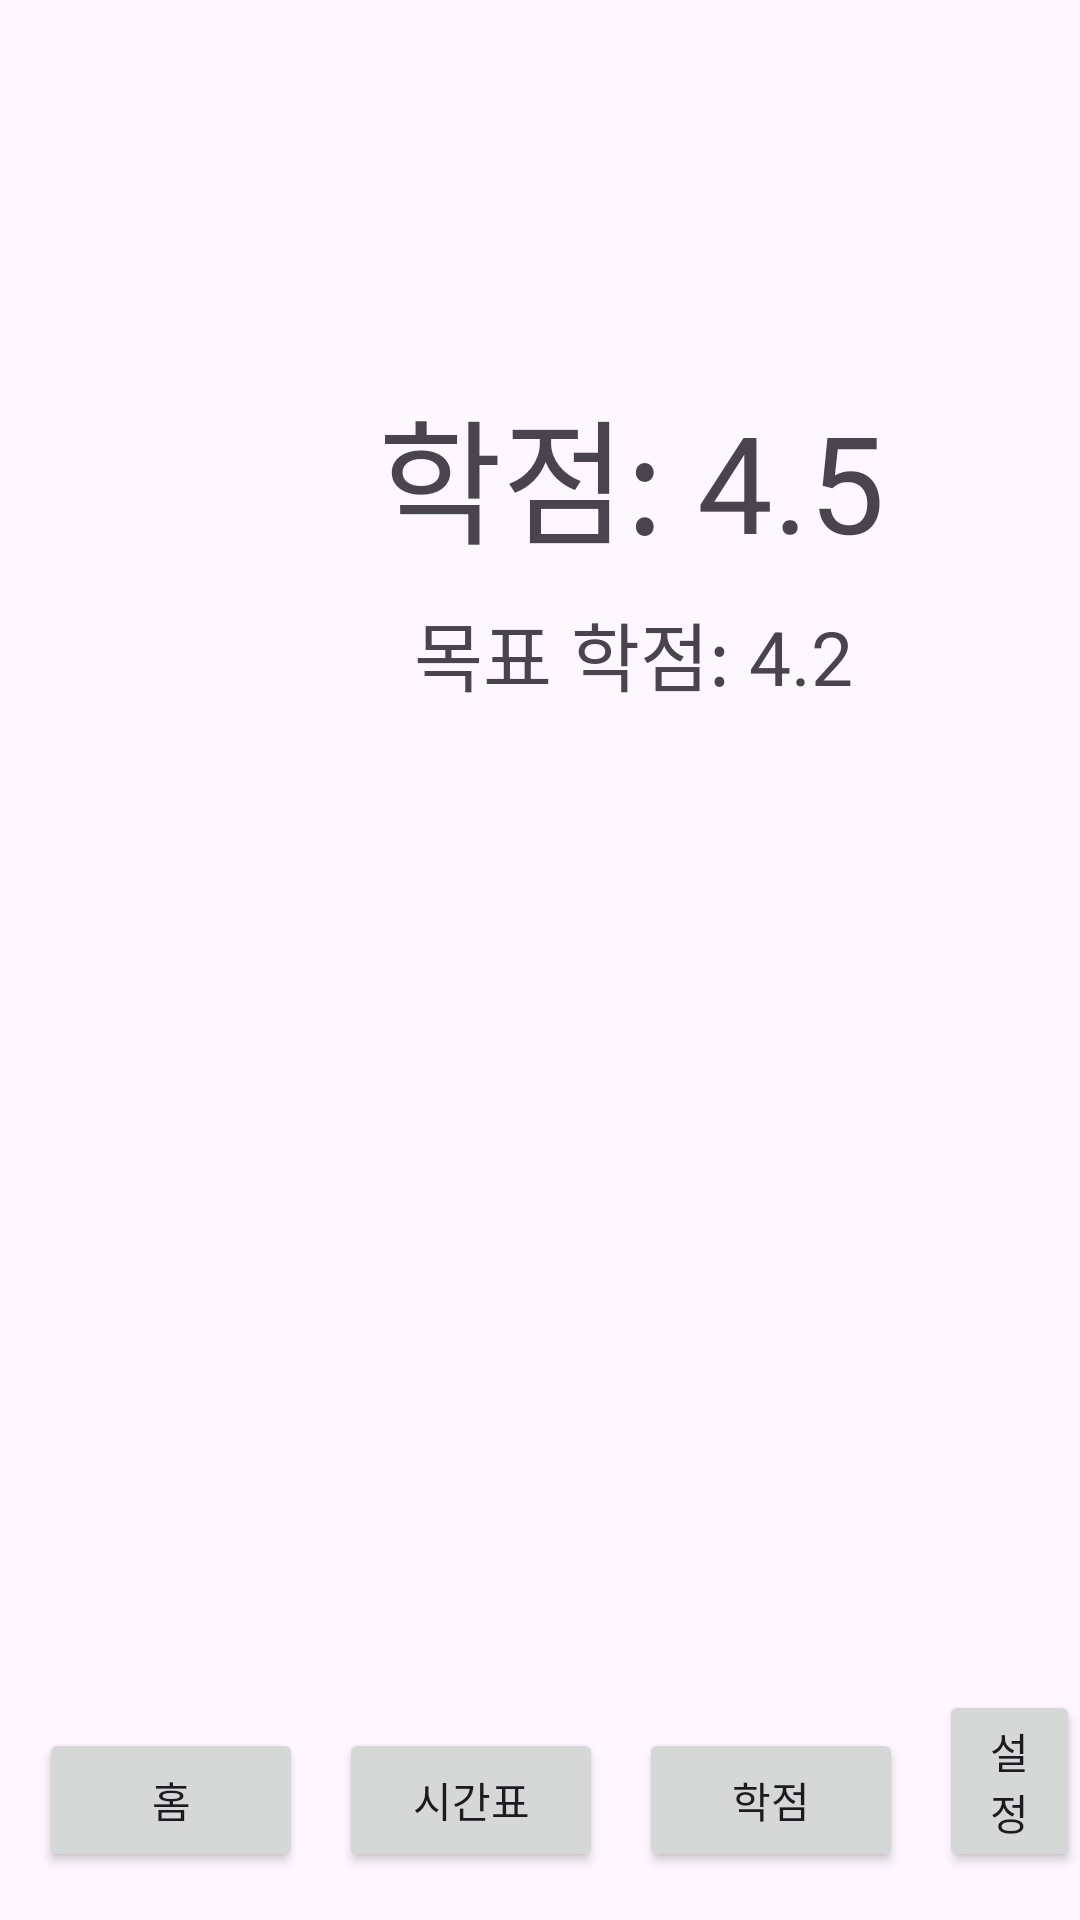

Android layout source for this screen:
<!-- AndroidManifest.xml: application theme Theme.ExampleProject1 -->
<!-- res/layout/activity_main.xml -->
<RelativeLayout xmlns:android="http://schemas.android.com/apk/res/android"
    xmlns:tools="http://schemas.android.com/tools"
    android:layout_width="match_parent"
    android:layout_height="match_parent"
    tools:context="MainActivity">

    
    <TextView
        android:id="@+id/gradeTextView"
        android:layout_width="wrap_content"
        android:layout_height="wrap_content"
        android:layout_alignParentStart="true"
        android:layout_alignParentBottom="true"
        android:layout_centerInParent="true"
        android:layout_marginStart="126dp"
        android:layout_marginBottom="449dp"
        android:text="학점: 4.5"
        android:textSize="45sp" />

    <TextView
        android:id="@+id/goalGradeTextView"
        android:layout_width="wrap_content"
        android:layout_height="wrap_content"
        android:layout_alignParentStart="true"
        android:layout_alignParentBottom="true"
        android:layout_marginStart="138dp"
        android:layout_marginTop="8dp"
        android:layout_marginBottom="404dp"
        android:text="목표 학점: 4.2"
        android:textSize="25sp" />

    

    <Button
        android:id="@+id/homeButton"
        android:layout_width="wrap_content"
        android:layout_height="wrap_content"
        android:layout_alignParentStart="true"
        android:layout_alignParentBottom="true"
        android:layout_marginStart="13dp"
        android:layout_marginBottom="16dp"
        android:text="홈" />

    <Button
        android:id="@+id/scheduleButton"
        android:layout_width="wrap_content"
        android:layout_height="wrap_content"
        android:layout_alignParentStart="true"
        android:layout_alignParentBottom="true"
        android:layout_marginStart="113dp"
        android:layout_marginBottom="16dp"
        android:text="시간표" />

    <Button
        android:id="@+id/gradeButton"
        android:layout_width="wrap_content"
        android:layout_height="wrap_content"
        android:layout_alignParentStart="true"
        android:layout_alignParentBottom="true"
        android:layout_marginStart="213dp"
        android:layout_marginBottom="16dp"
        android:text="학점" />

    <Button
        android:id="@+id/settingsButton"
        android:layout_width="wrap_content"
        android:layout_height="wrap_content"
        android:layout_alignParentStart="true"
        android:layout_alignParentBottom="true"
        android:layout_marginStart="313dp"
        android:layout_marginBottom="16dp"
        android:text="설정" />

</RelativeLayout>
<!-- resources referenced by this layout -->
<resources>
  <style name="Theme.ExampleProject1" parent="Base.Theme.ExampleProject1" />
  <style name="Base.Theme.ExampleProject1" parent="Theme.Material3.DayNight.NoActionBar">
          
          
      </style>
</resources>
